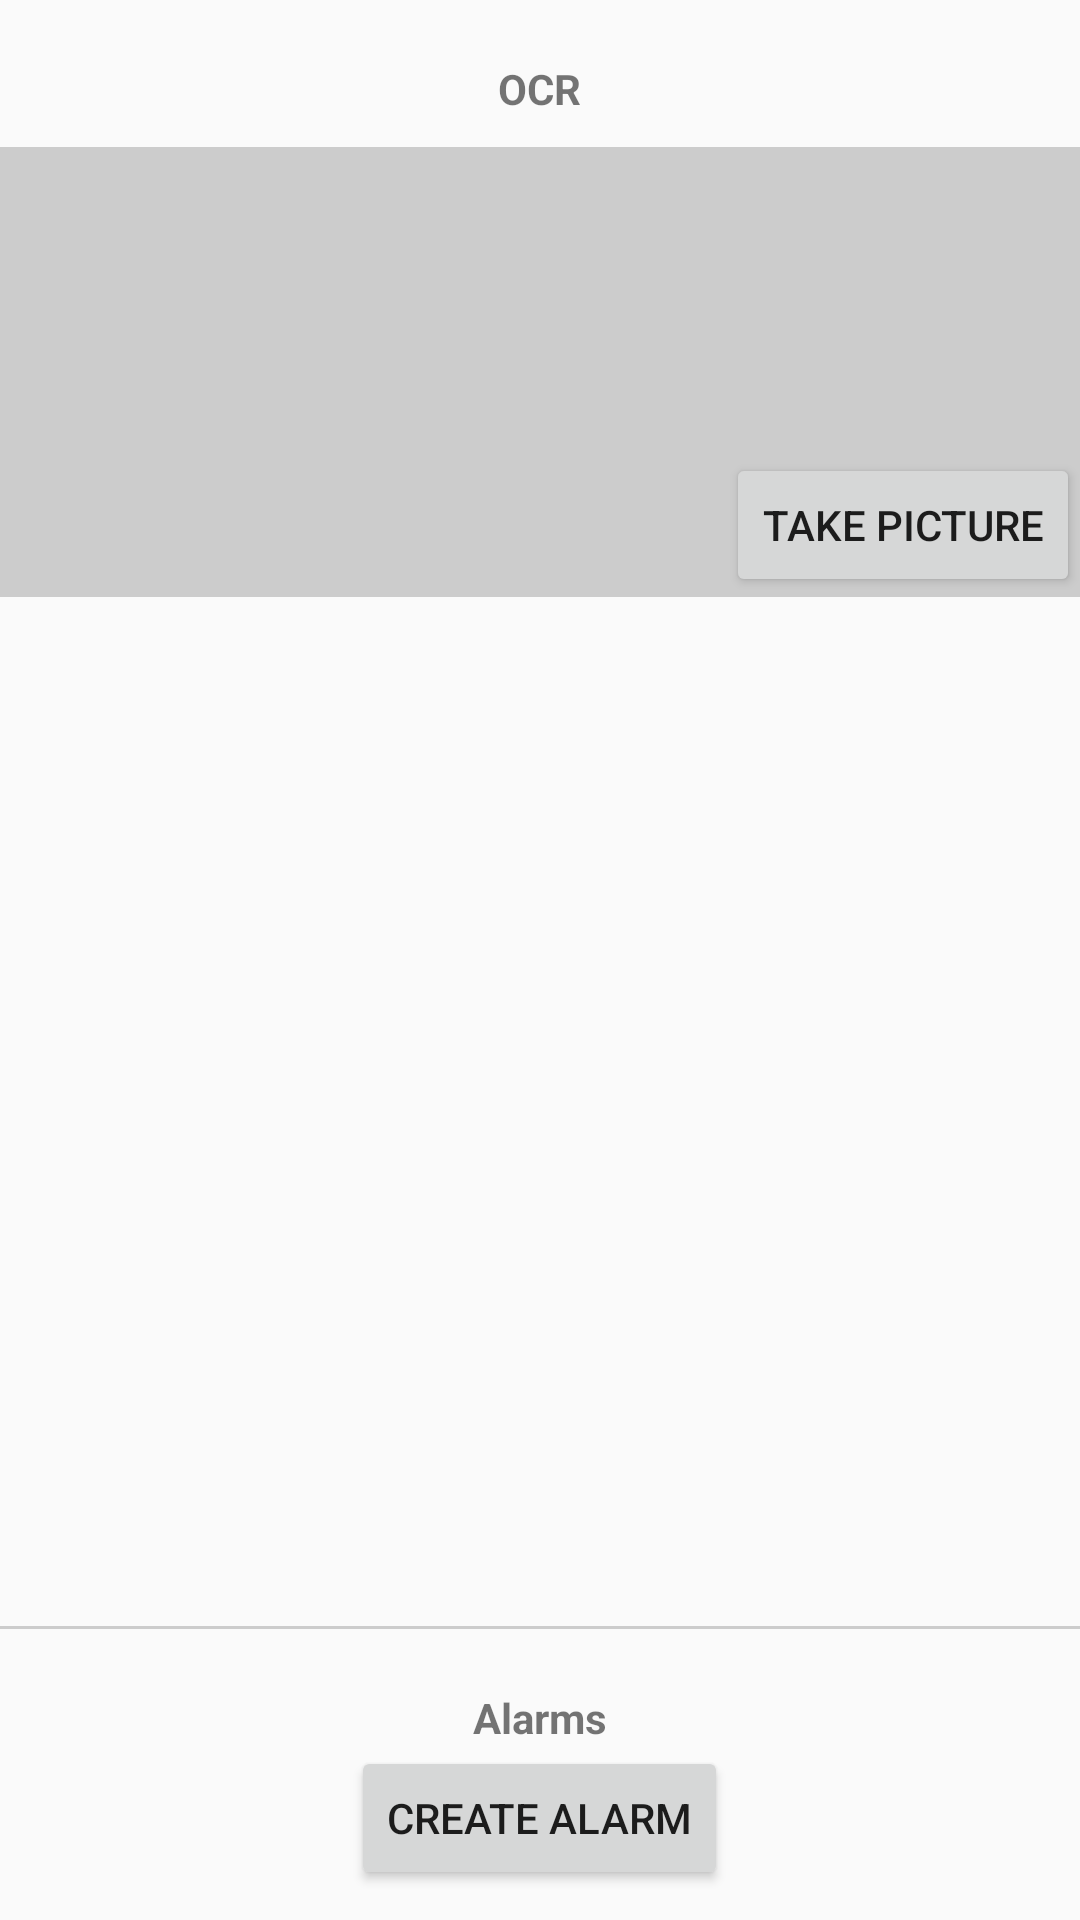

Produce the Android XML layout that renders to this screen, including the resource entries it uses.
<!-- AndroidManifest.xml: application theme AppTheme -->
<!-- res/layout/activity_home.xml -->
<LinearLayout xmlns:android="http://schemas.android.com/apk/res/android"
    xmlns:tools="http://schemas.android.com/tools"
    android:orientation="vertical"
    android:layout_gravity="center_horizontal"
    android:layout_width="match_parent"
    android:layout_height="match_parent"
    tools:context=".HomeActivity">

    <TextView
        android:text="@string/label_ocr"
        style="@style/label" />


    <FrameLayout
        android:layout_marginTop="10dp"
        android:layout_width="match_parent"
        android:layout_height="150dp">

        <ImageView
            android:id="@+id/imgPreview"
            android:background="@color/separator"
            android:scaleType="centerCrop"
            android:layout_width="match_parent"
            android:layout_height="match_parent" />

        <Button
            android:id="@+id/vPickImage"
            android:text="@string/take_picture"
            android:layout_gravity="bottom|right"
            android:layout_width="wrap_content"
            android:layout_height="wrap_content" />
    </FrameLayout>

    <FrameLayout
        android:layout_weight="1"
        android:layout_width="match_parent"
        android:layout_height="wrap_content">

        <TextView
            android:id="@+id/tvOcrResult"
            android:gravity="top|left"
            android:scrollbars="vertical"
            android:scrollHorizontally="true"
            android:layout_width="match_parent"
            android:layout_height="wrap_content" />

        <ProgressBar
            android:id="@+id/vLoading"
            android:visibility="gone"
            android:layout_width="wrap_content"
            android:layout_height="wrap_content"
            android:layout_gravity="center" />
    </FrameLayout>

    <View
        android:layout_width="match_parent"
        android:background="@color/separator"
        android:layout_height="1dp" />

    <TextView
        android:text="@string/label_alarms"
        style="@style/label" />

    <Button
        android:id="@+id/vCreateAlarm"
        android:text="@string/create_alarm"
        android:layout_gravity="center_horizontal"
        android:layout_marginBottom="10dp"
        android:layout_width="wrap_content"
        android:layout_height="wrap_content" />

</LinearLayout>
<!-- resources referenced by this layout -->
<resources>
  <color name="separator">#cccccc</color>
  <string name="create_alarm">Create alarm</string>
  <string name="label_alarms">Alarms</string>
  <string name="label_ocr">OCR</string>
  <string name="take_picture">Take picture</string>
  <style name="label">
          <item name="android:layout_marginTop">20dp</item>
          <item name="android:textStyle">bold</item>
          <item name="android:layout_gravity">center_horizontal</item>
          <item name="android:layout_width">wrap_content</item>
          <item name="android:layout_height">wrap_content</item>
      </style>
  <style name="AppTheme" parent="Theme.AppCompat.Light.DarkActionBar">
          
      </style>
</resources>
